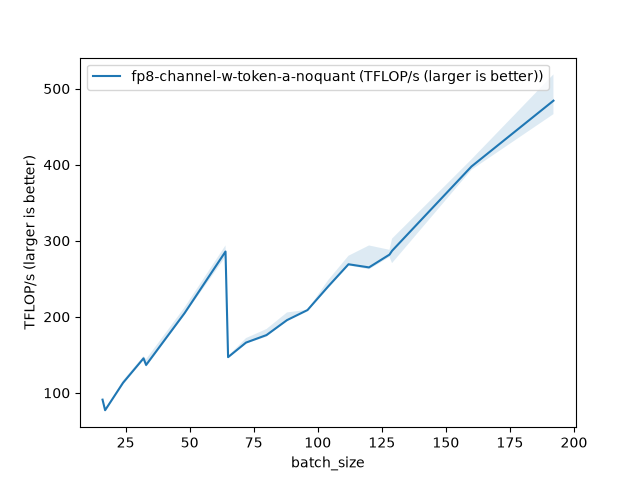

Values plotted in this chart, from the file beside it:
batch_size, fp8-channel-w-token-a-noquant (TFLOP/s (…
16, 91.05
17, 77.17
24, 113.2
32, 145.4
33, 136.7
48, 204.7
64, 285.8
65, 146.9
72, 166.1
80, 176
88, 195.6
96, 208.9
104, 239.7
112, 269.1
120, 265
128, 281.8
129, 286.8
160, 397.6
192, 484.2
